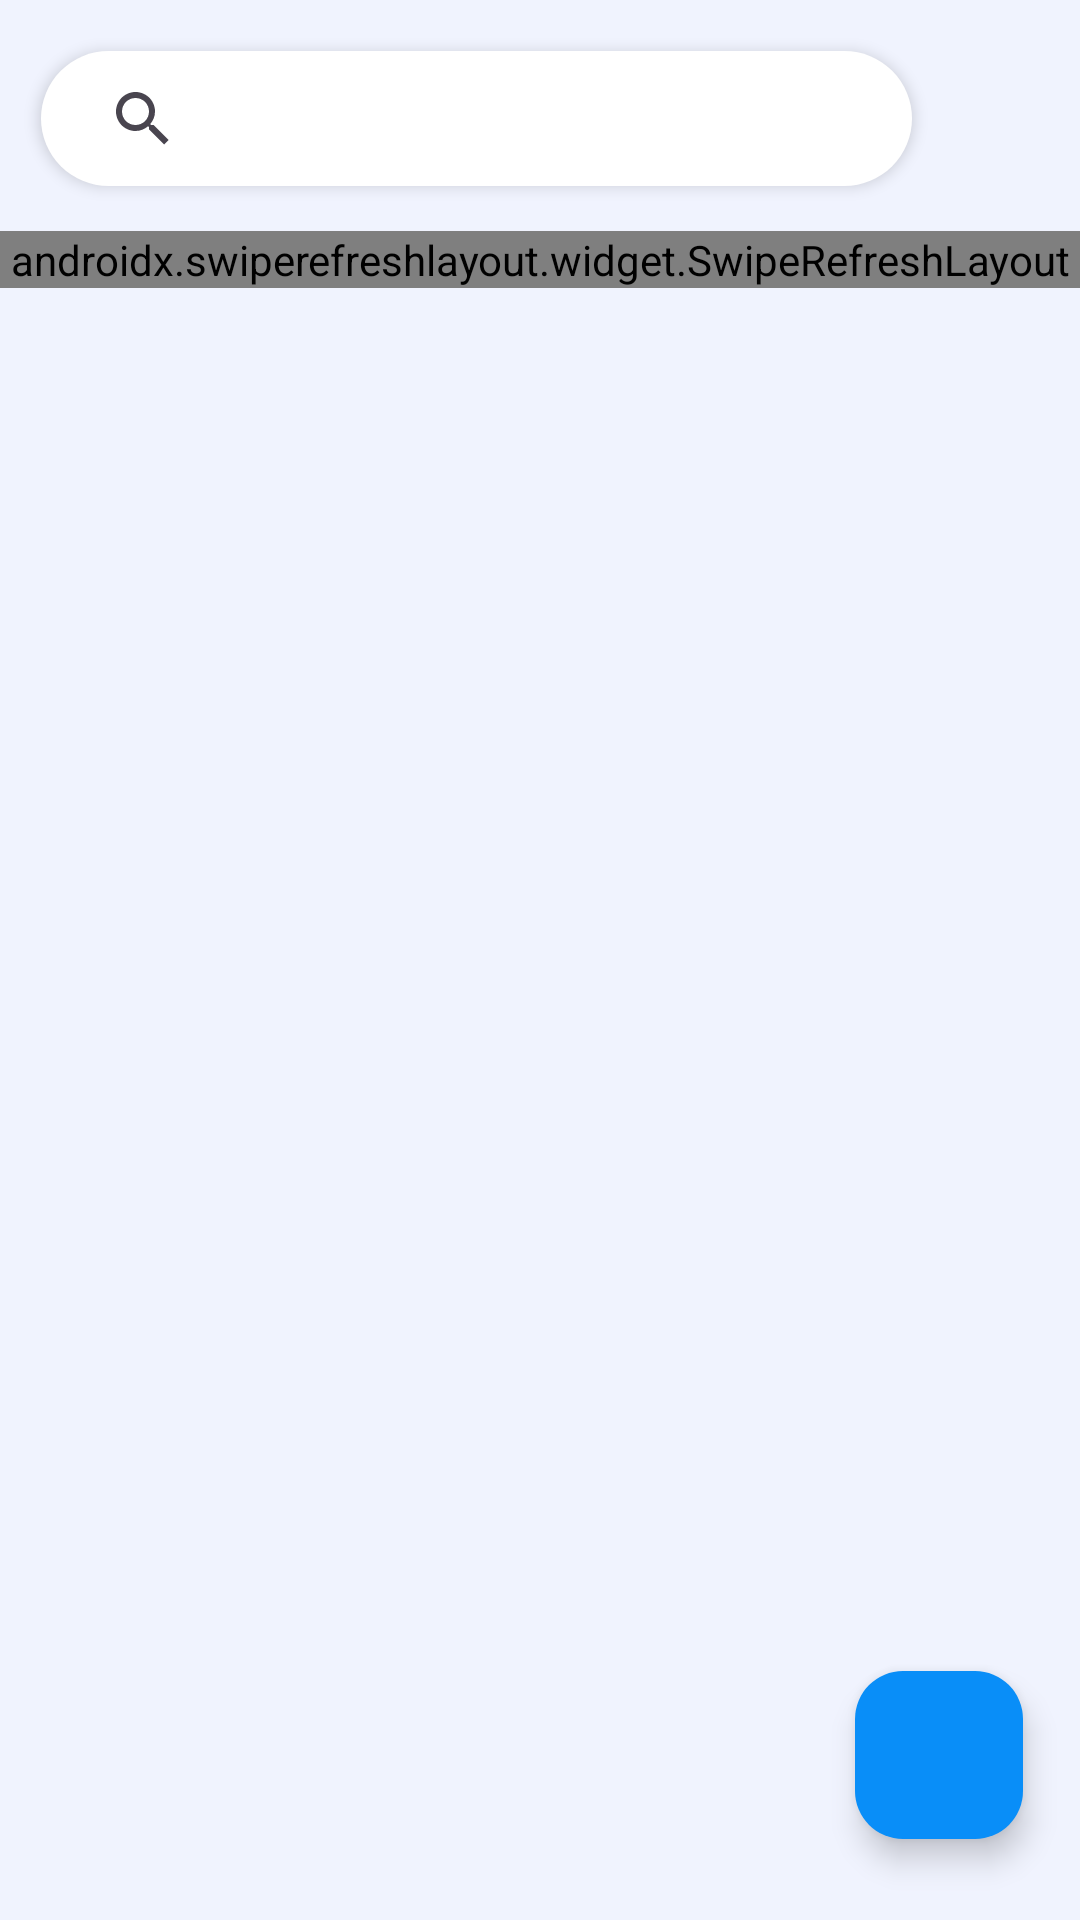

Reconstruct the res/layout file that produces this screen, plus the resources it refers to.
<!-- AndroidManifest.xml: application theme Theme.MedEase -->
<!-- res/layout/fragment_medical_record_fragment.xml -->
<?xml version="1.0" encoding="utf-8"?>
<RelativeLayout xmlns:android="http://schemas.android.com/apk/res/android"
    xmlns:tools="http://schemas.android.com/tools"
    android:layout_width="match_parent"
    android:layout_marginTop="?attr/actionBarSize"
    android:layout_height="match_parent"
    android:background="#4DCEE8FB"
    xmlns:app="http://schemas.android.com/apk/res-auto"
    tools:context=".MedicalRecord_fragment">
    <androidx.appcompat.widget.LinearLayoutCompat
        android:id="@+id/medication_searchbar_layout"
        android:layout_width="match_parent"
        android:layout_marginBottom="10dp"
        android:layout_marginTop="12dp"
        android:layout_height="wrap_content"
        android:orientation="horizontal"
        android:gravity="center"

        android:weightSum="10">

        <androidx.appcompat.widget.SearchView
            android:id="@+id/medrec_searchbar"
            android:layout_width="0dp"
            android:layout_height="45dp"
            android:layout_weight="8.3"
            android:layout_alignParentTop="true"
            android:layout_marginTop="5dp"
            android:layout_marginBottom="5dp"
            android:layout_marginLeft="5dp"
            android:layout_marginRight="5dp"
            android:background="@drawable/searchbar"
            android:backgroundTint="@color/white"
            android:elevation="3dp"
            android:padding="10dp"
            app:iconifiedByDefault="true"
            app:queryHint="Search Medicine">
        </androidx.appcompat.widget.SearchView>

        <ImageView
            android:id="@+id/history"
            android:layout_width="0dp"
            android:layout_weight="1.2"
            android:layout_height="40dp"
            android:src="@drawable/history_icon"
            android:layout_toEndOf="@id/medication_searchbar"
            app:tint="@color/colorPrimary_blue"></ImageView>

    </androidx.appcompat.widget.LinearLayoutCompat>

    <ProgressBar
        android:id="@+id/loading_bar_medrec"
        android:layout_width="match_parent"
        android:layout_height="wrap_content"
        android:layout_below="@id/medication_searchbar_layout"
        android:visibility="gone"></ProgressBar>


<androidx.swiperefreshlayout.widget.SwipeRefreshLayout
    android:id="@+id/swipe_refresh"
    android:layout_width="match_parent"
    android:layout_height="wrap_content"
    android:layout_below="@+id/medication_searchbar_layout">
    <androidx.recyclerview.widget.RecyclerView
        android:id="@+id/medrec_recyclerview"
        android:padding="5dp"

        android:layout_width="match_parent"
        android:layout_height="match_parent"
        tools:listitem="@layout/med_rec_item">
    </androidx.recyclerview.widget.RecyclerView>

</androidx.swiperefreshlayout.widget.SwipeRefreshLayout>








    <com.google.android.material.floatingactionbutton.FloatingActionButton
        android:id="@+id/add_medical_record_button"
        android:layout_width="wrap_content"
        android:layout_height="wrap_content"
        android:layout_alignParentEnd="true"
        android:layout_alignParentBottom="true"
        android:layout_marginEnd="19dp"
        android:layout_marginBottom="27dp"
        android:backgroundTint="@color/colorPrimary_blue"
        android:scaleType="centerCrop"
        app:srcCompat="@drawable/icon_add"></com.google.android.material.floatingactionbutton.FloatingActionButton>


</RelativeLayout>
<!-- res/layout/med_rec_item.xml (included above) -->
<?xml version="1.0" encoding="utf-8"?>
<androidx.cardview.widget.CardView xmlns:android="http://schemas.android.com/apk/res/android"
    xmlns:app="http://schemas.android.com/apk/res-auto"
    android:id="@+id/medrecitem_layout"
    android:layout_width="match_parent"
    android:elevation="5dp"
    android:layout_marginTop="5dp"
    android:layout_marginBottom="5dp"
    android:layout_marginLeft="2dp"
    android:layout_marginRight="2dp"
    android:layout_height="wrap_content">

    <androidx.appcompat.widget.LinearLayoutCompat
        android:layout_width="match_parent"
        android:layout_height="match_parent"
        android:layout_marginLeft="10dp"
        android:orientation="vertical">


        <TextView
            android:id="@+id/medrec_tittle"
            android:layout_width="match_parent"
            android:layout_height="wrap_content"
            android:textSize="22dp"
            android:text="Tittle"></TextView>

        <TextView
            android:id="@+id/medrec_desc"
            android:layout_width="match_parent"
            android:layout_height="wrap_content"
            android:maxLines="2"
            android:textSize="18dp"
            android:ellipsize="end"
            android:textColor="#615F5F"
            android:text="description \n herete \ till 3 lines \nfdhdghg \n fhidf">
        </TextView>

       <androidx.appcompat.widget.LinearLayoutCompat
           android:layout_width="match_parent"
           android:layout_height="wrap_content"
           android:gravity="center_vertical"
           android:orientation="horizontal">
           <ImageView
               android:layout_width="16dp"
               android:layout_height="16dp"
               android:src="@drawable/attachlogo"
               app:tint="#979292"></ImageView>

           <TextView
               android:id="@+id/medrec_uploadedfilename"
               android:layout_width="match_parent"
               android:layout_height="wrap_content"
               android:textSize="16dp"
               android:textColor="#99098EF8"
               android:maxLines="1"
               android:text="Tittle"></TextView>
       </androidx.appcompat.widget.LinearLayoutCompat>

        <TextView
            android:id="@+id/medrec_dateuploaded"
            android:layout_width="match_parent"
            android:layout_height="wrap_content"
            android:textSize="14dp"
            android:textColor="#878787"
            android:text="Tittle"></TextView>
    </androidx.appcompat.widget.LinearLayoutCompat>

</androidx.cardview.widget.CardView>
<!-- resources referenced by this layout -->
<resources>
  <color name="colorPrimary_blue">#098EF8</color>
  <color name="white">#FFFFFFFF</color>
  <!-- drawable searchbar (drawable) -->
  <?xml version="1.0" encoding="utf-8"?>
  <shape android:shape="rectangle" xmlns:android="http://schemas.android.com/apk/res/android">
  
      <corners android:bottomRightRadius="40dp" android:bottomLeftRadius="40dp" android:topRightRadius="40dp" android:topLeftRadius="40dp">
      </corners>
      <solid android:color="@color/white"></solid>
  </shape>
  <style name="Theme.MedEase" parent="Base.Theme.MedEase">
  
          <item name="windowActionBar">false</item>
          <item name="windowNoTitle">true</item>
          <item name="colorPrimary">@color/colorPrimary_blue</item>
          <item name="colorAccent">@color/colorPrimary_blue</item>
          <item name="colorSecondaryContainer">@color/colorsecondary_blue</item>
      </style>
  <style name="Base.Theme.MedEase" parent="Theme.Material3.DayNight.NoActionBar">
          
          
      </style>
  <color name="colorsecondary_blue">#79329FF6</color>
</resources>
